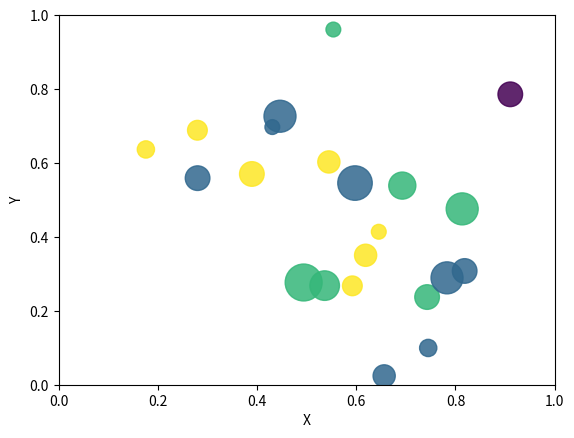

This chart was generated by the following Python code:
import math
import random
import matplotlib.pyplot as plt

no_of_balls = 25
x = [random.triangular() for i in range(no_of_balls)]
y = [random.gauss(0.5, 0.25) for i in range(no_of_balls)]
colors = [random.randint(1, 4) for i in range(no_of_balls)]
areas = [math.pi * random.randint(5, 15)**2 for i in range(no_of_balls)]
# draw the plot
plt.figure()
plt.scatter(x, y, s=areas, c=colors, alpha=0.85)
plt.axis([0.0, 1.0, 0.0, 1.0])
plt.xlabel("X")
plt.ylabel("Y")
plt.show()